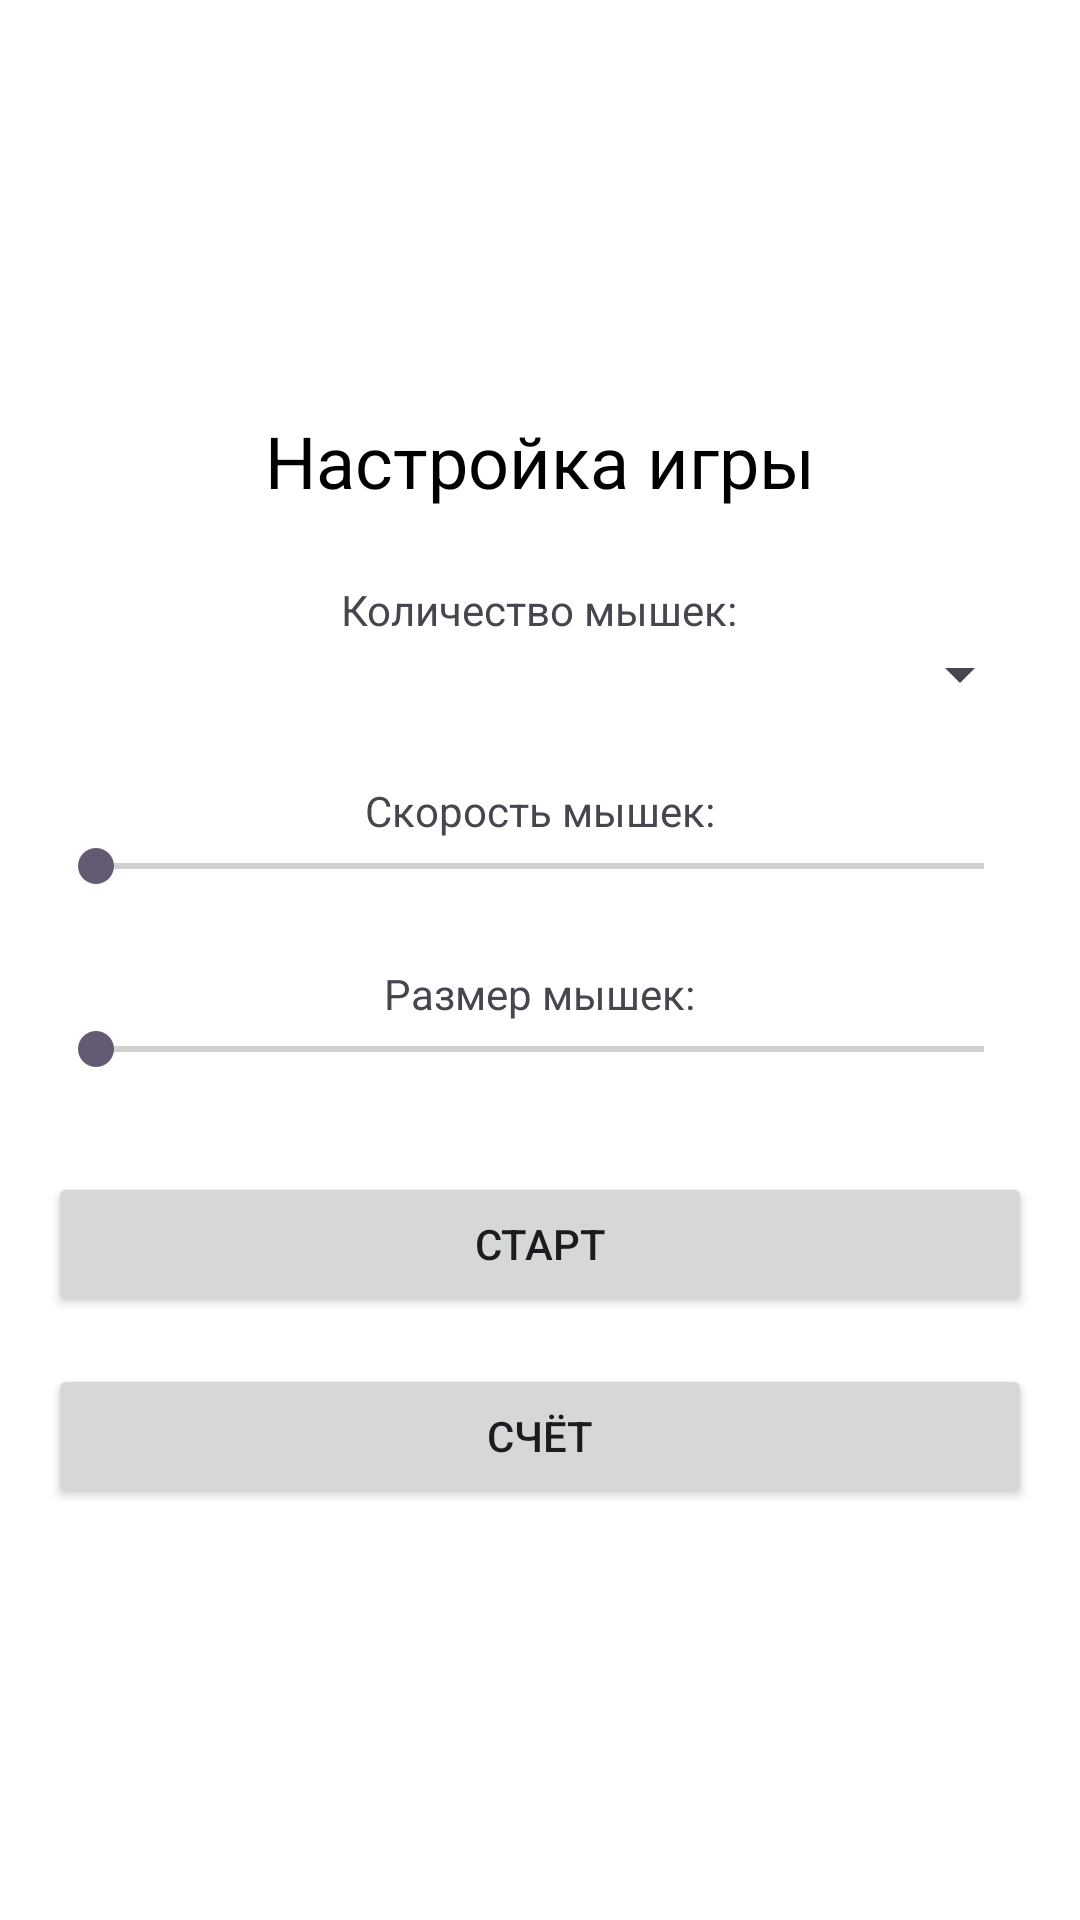

This screen was rendered from an Android layout file. Write that file and the resources it references.
<!-- AndroidManifest.xml: application theme Theme.CatAndMouseGame -->
<!-- res/layout/activity_main.xml -->
<?xml version="1.0" encoding="utf-8"?>
<LinearLayout xmlns:android="http://schemas.android.com/apk/res/android"
    android:layout_width="match_parent"
    android:layout_height="match_parent"
    android:orientation="vertical"
    android:padding="16dp"
    android:gravity="center"
    android:background="@color/white">

    <TextView
        android:layout_width="wrap_content"
        android:layout_height="wrap_content"
        android:text="Настройка игры"
        android:textSize="24sp"
        android:textColor="@color/black"
        android:layout_gravity="center_horizontal" />

    
    <TextView
        android:layout_width="wrap_content"
        android:layout_height="wrap_content"
        android:text="Количество мышек:"
        android:layout_marginTop="24dp" />

    <Spinner
        android:id="@+id/mouse_count_spinner"
        android:layout_width="match_parent"
        android:layout_height="wrap_content" />

    
    <TextView
        android:layout_width="wrap_content"
        android:layout_height="wrap_content"
        android:text="Скорость мышек:"
        android:layout_marginTop="24dp" />

    <SeekBar
        android:id="@+id/speed_seekbar"
        android:layout_width="match_parent"
        android:layout_height="wrap_content"
        android:min="5"
        android:max="15" />

    
    <TextView
        android:layout_width="wrap_content"
        android:layout_height="wrap_content"
        android:text="Размер мышек:"
        android:layout_marginTop="24dp" />

    <SeekBar
        android:id="@+id/size_seekbar"
        android:layout_width="match_parent"
        android:layout_height="wrap_content"
        android:min="50"
        android:max="200" />

    
    <Button
        android:id="@+id/start_button"
        android:layout_width="match_parent"
        android:layout_height="wrap_content"
        android:text="Старт"
        android:layout_marginTop="32dp" />

    <Button
        android:id="@+id/score_button"
        android:layout_width="match_parent"
        android:layout_height="wrap_content"
        android:text="Счёт"
        android:layout_marginTop="16dp" />
</LinearLayout>
<!-- resources referenced by this layout -->
<resources>
  <style name="Theme.CatAndMouseGame" parent="Base.Theme.CatAndMouseGame" />
  <style name="Base.Theme.CatAndMouseGame" parent="Theme.Material3.DayNight.NoActionBar">
          
          
      </style>
  <!-- not gathered from this repository: default colours our renderer supplied (Android Studio template values) -->
  <color name="black">#FF000000</color>
  <color name="white">#FFFFFFFF</color>
</resources>
